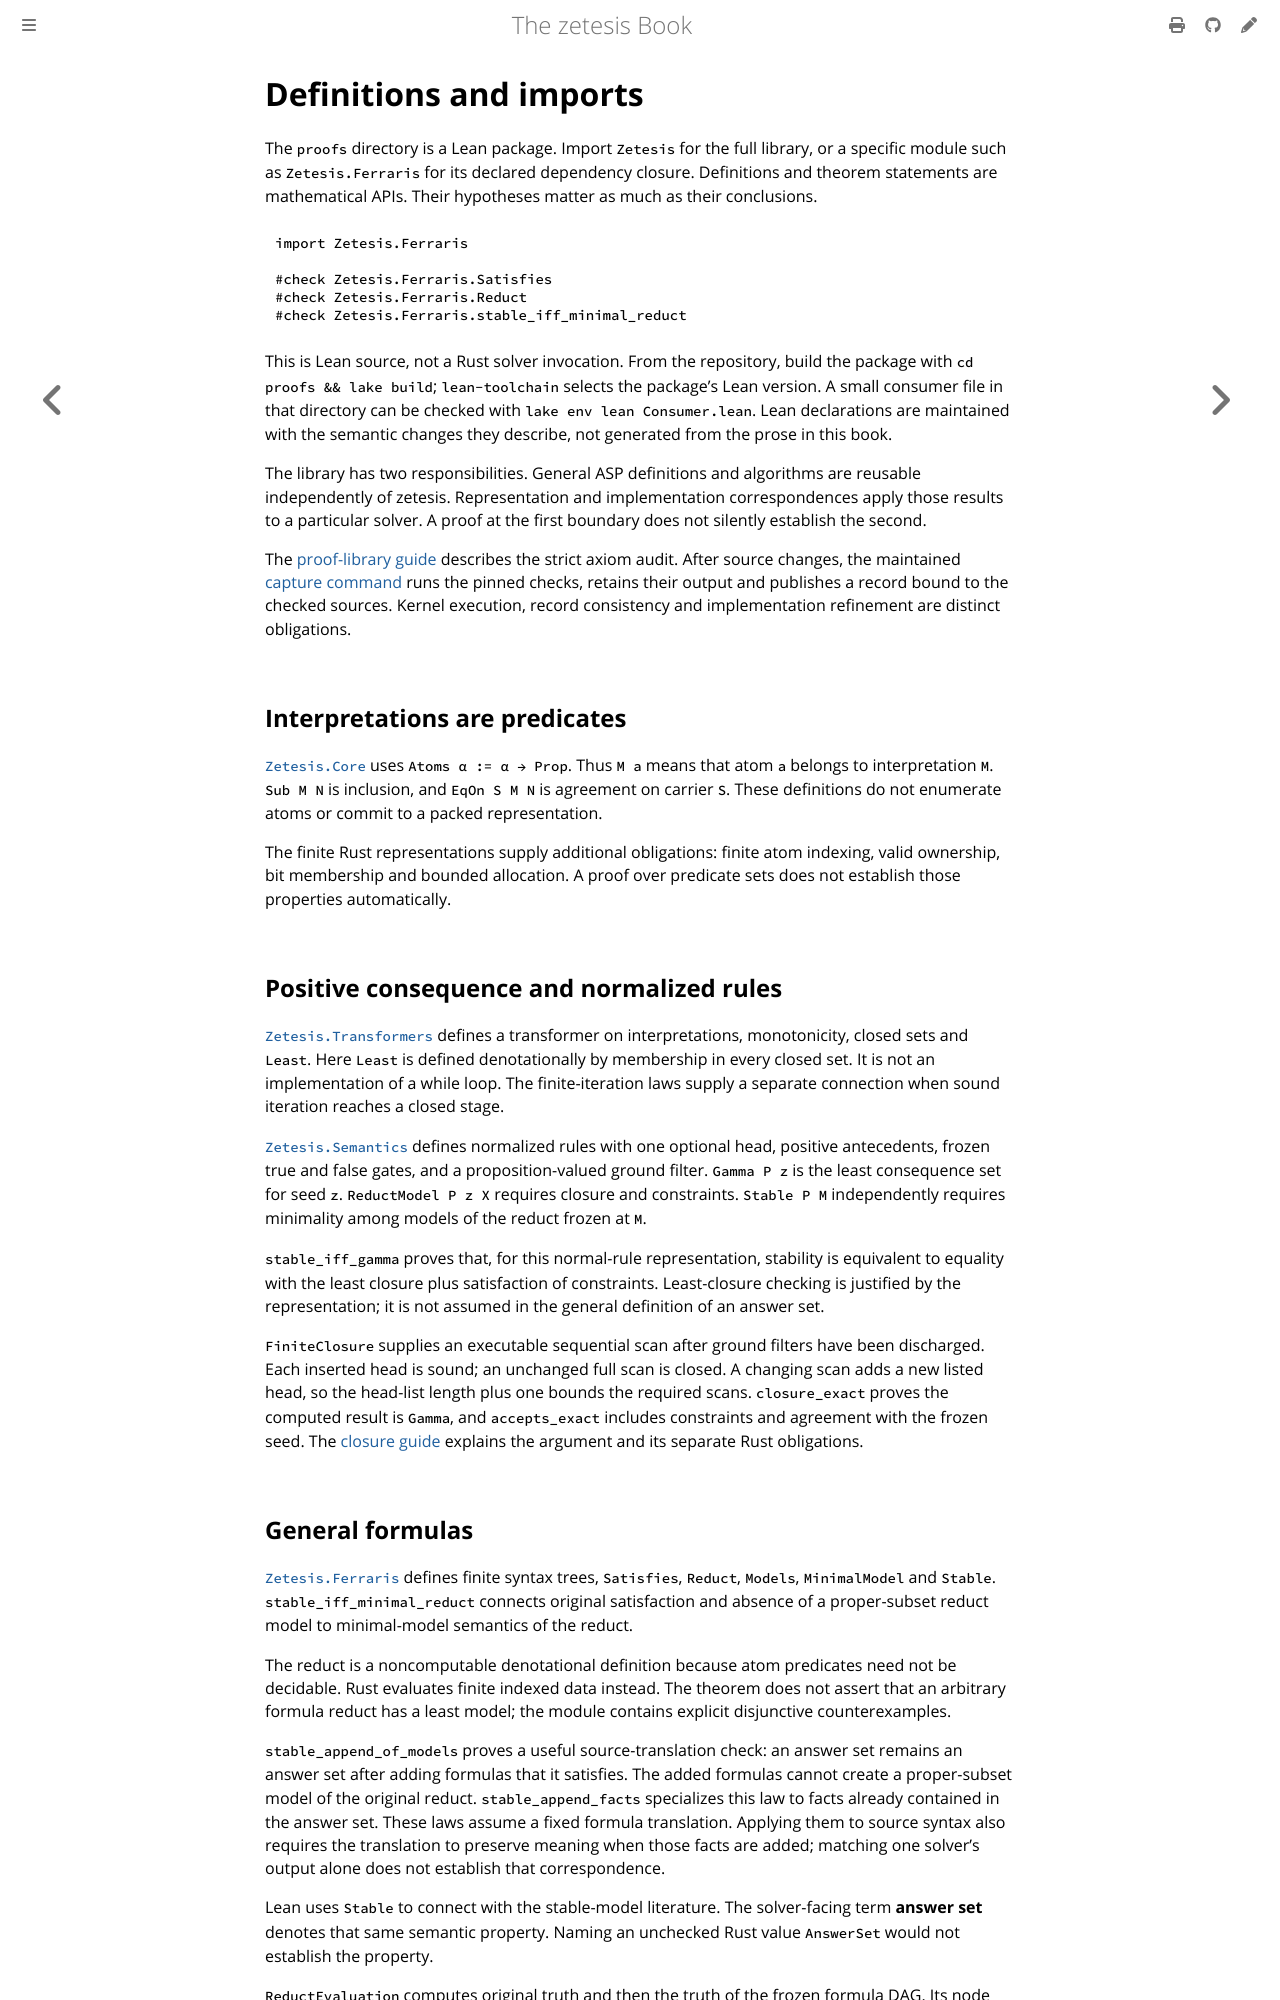

repository: GregoryGelfond/zetesis · page: book/lean/foundations.html · generator: mdbook

# Definitions and imports

The `proofs` directory is a Lean package. Import `Zetesis` for the full library,
or a specific module such as `Zetesis.Ferraris` for its declared dependency
closure. Definitions and theorem statements are mathematical APIs. Their
hypotheses matter as much as their conclusions.

```lean
import Zetesis.Ferraris

#check Zetesis.Ferraris.Satisfies
#check Zetesis.Ferraris.Reduct
#check Zetesis.Ferraris.stable_iff_minimal_reduct
```

This is Lean source, not a Rust solver invocation. From the repository, build
the package with `cd proofs && lake build`; `lean-toolchain` selects the package's
Lean version. A small consumer file in that directory can be checked with
`lake env lean Consumer.lean`. Lean declarations are maintained with the semantic
changes they describe, not generated from the prose in this book.

The library has two responsibilities. General ASP definitions and algorithms
are reusable independently of zetesis. Representation and implementation
correspondences apply those results to a particular solver. A proof at the
first boundary does not silently establish the second.

The [proof-library guide](https://github.com/GregoryGelfond/zetesis/blob/main/proofs/README.md#build-and-audit)
describes the strict axiom audit. After source changes, the maintained
[capture command](https://github.com/GregoryGelfond/zetesis/blob/main/crates/zetesis-maintenance/README.md#capture-current-proof-evidence)
runs the pinned checks, retains their output and publishes a record bound to the
checked sources. Kernel execution, record consistency and implementation
refinement are distinct obligations.

## Interpretations are predicates

[`Zetesis.Core`](https://github.com/GregoryGelfond/zetesis/blob/main/proofs/Zetesis/Core.lean)
uses `Atoms α := α → Prop`. Thus `M a` means that atom `a` belongs to interpretation
`M`. `Sub M N` is inclusion, and `EqOn S M N` is agreement on carrier `S`.
These definitions do not enumerate atoms or commit to a packed representation.

The finite Rust representations supply additional obligations: finite atom
indexing, valid ownership, bit membership and bounded allocation. A proof over
predicate sets does not establish those properties automatically.

## Positive consequence and normalized rules

[`Zetesis.Transformers`](https://github.com/GregoryGelfond/zetesis/blob/main/proofs/Zetesis/Transformers.lean)
defines a transformer on interpretations, monotonicity, closed sets and `Least`.
Here `Least` is defined denotationally by membership in every closed set. It is
not an implementation of a while loop. The finite-iteration laws supply a
separate connection when sound iteration reaches a closed stage.

[`Zetesis.Semantics`](https://github.com/GregoryGelfond/zetesis/blob/main/proofs/Zetesis/Semantics.lean)
defines normalized rules with one optional head, positive antecedents, frozen
true and false gates, and a proposition-valued ground filter.
`Gamma P z` is the least consequence set for seed `z`.
`ReductModel P z X` requires closure and constraints. `Stable P M` independently
requires minimality among models of the reduct frozen at `M`.

`stable_iff_gamma` proves that, for this normal-rule representation, stability
is equivalent to equality with the least closure plus satisfaction of
constraints. Least-closure checking is justified by the representation; it is
not assumed in the general definition of an answer set.

`FiniteClosure` supplies an executable sequential scan after ground filters
have been discharged. Each inserted head is sound; an unchanged full scan is
closed. A changing scan adds a new listed head, so the head-list length plus
one bounds the required scans. `closure_exact` proves the computed result is
`Gamma`, and `accepts_exact` includes constraints and agreement with the frozen
seed. The [closure guide](https://github.com/GregoryGelfond/zetesis/blob/main/proofs/guide/finite-closure.md)
explains the argument and its separate Rust obligations.
